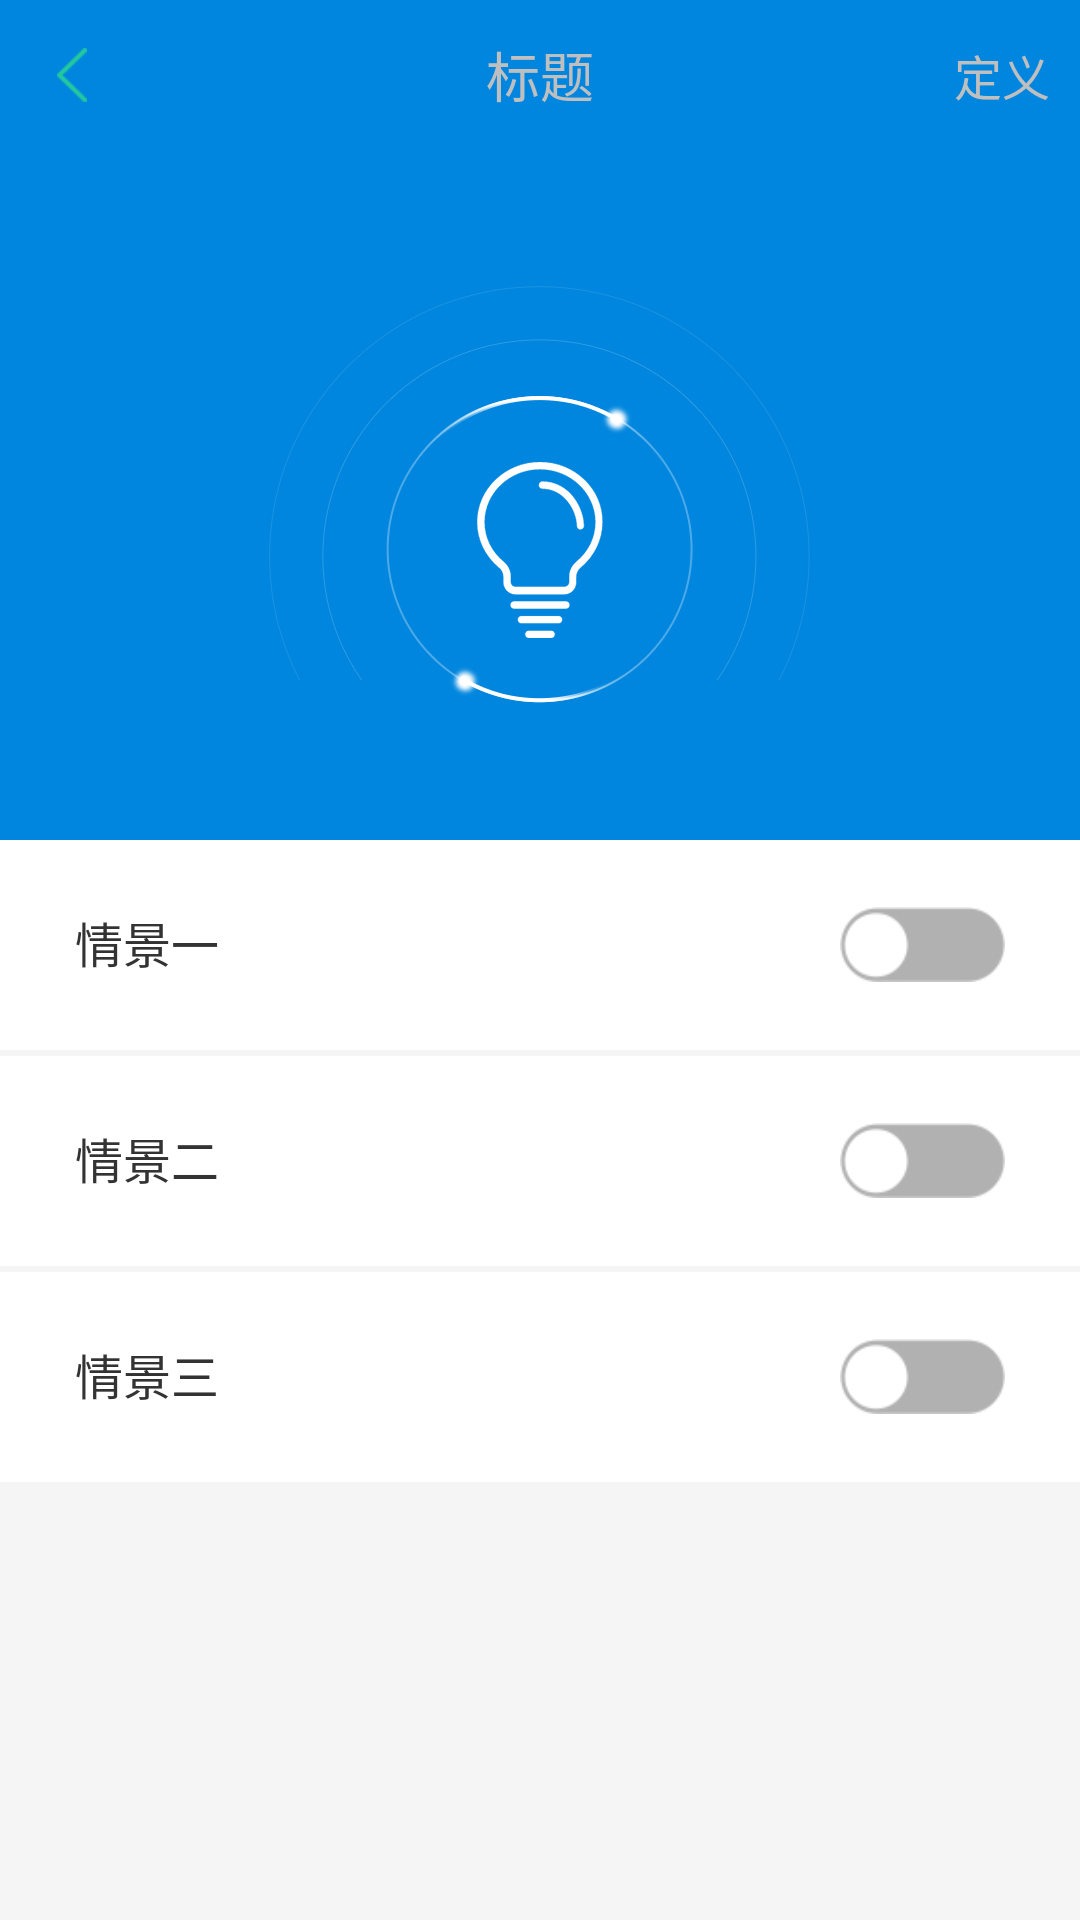

Reconstruct the res/layout file that produces this screen, plus the resources it refers to.
<!-- AndroidManifest.xml: application theme AppTheme -->
<!-- res/layout/activity_scenario_panel_control.xml -->
<?xml version="1.0" encoding="utf-8"?>
<LinearLayout xmlns:android="http://schemas.android.com/apk/res/android"
    android:layout_width="match_parent"
    android:layout_height="match_parent"
    xmlns:tools="http://schemas.android.com/tools"
    android:orientation="vertical"
    android:fitsSystemWindows="true"
    android:background="@color/color_blue">

    <include layout="@layout/activity_toolbar_control_title"/>

    <LinearLayout
        android:layout_width="match_parent"
        android:gravity="center"
        android:layout_height="230dp">
        <ImageView
            android:id="@+id/iv_back_show"
            android:layout_width="wrap_content"
            android:layout_height="wrap_content"
            android:src="@drawable/img_back_singlelamp" />
    </LinearLayout>

    <LinearLayout
        android:layout_width="match_parent"
        android:layout_height="match_parent"
        android:background="@color/color_main_back"
        android:orientation="vertical">
        <RelativeLayout
            android:layout_width="match_parent"
            android:layout_height="70dp"
            android:paddingLeft="25dp"
            android:paddingRight="25dp"
            android:gravity="center_vertical"
            android:background="@color/white">
            <TextView
                android:layout_alignParentLeft="true"
                android:layout_width="wrap_content"
                android:layout_height="wrap_content"
                android:textSize="16sp"
                android:textColor="@color/black"
                android:text="情景一"/>
            <CheckBox
                android:id="@+id/checkbox_control_all"
                android:layout_alignParentRight="true"
                android:layout_width="55dp"
                android:layout_height="25dp"
                android:button="@null"
                android:checked="false"
                android:background="@drawable/checkbox_open_close_style" />
        </RelativeLayout>

        <RelativeLayout
            android:layout_marginTop="2dp"
            android:layout_width="match_parent"
            android:layout_height="70dp"
            android:paddingLeft="25dp"
            android:paddingRight="25dp"
            android:gravity="center_vertical"
            android:background="@color/white">
            <TextView
                android:layout_alignParentLeft="true"
                android:layout_width="wrap_content"
                android:layout_height="wrap_content"
                android:textSize="16sp"
                android:textColor="@color/black"
                android:text="情景二"/>
            <CheckBox
                android:id="@+id/checkbox_control_left"
                android:layout_alignParentRight="true"
                android:layout_width="55dp"
                android:layout_height="25dp"
                android:button="@null"
                android:checked="false"
                android:background="@drawable/checkbox_open_close_style" />
        </RelativeLayout>

        <RelativeLayout
            android:layout_marginTop="2dp"
            android:layout_width="match_parent"
            android:layout_height="70dp"
            android:paddingLeft="25dp"
            android:paddingRight="25dp"
            android:gravity="center_vertical"
            android:background="@color/white">
            <TextView
                android:layout_alignParentLeft="true"
                android:layout_width="wrap_content"
                android:layout_height="wrap_content"
                android:textSize="16sp"
                android:textColor="@color/black"
                android:text="情景三"/>
            <CheckBox
                android:id="@+id/checkbox_control_right"
                android:layout_alignParentRight="true"
                android:layout_width="55dp"
                android:layout_height="25dp"
                android:button="@null"
                android:checked="false"
                android:background="@drawable/checkbox_open_close_style" />
        </RelativeLayout>



    </LinearLayout>





</LinearLayout>
<!-- res/layout/activity_toolbar_control_title.xml (included above) -->
<?xml version="1.0" encoding="utf-8"?>
<androidx.appcompat.widget.Toolbar xmlns:android="http://schemas.android.com/apk/res/android"
    xmlns:tools="http://schemas.android.com/tools"
    android:layout_width="match_parent"
    android:layout_height="50dp"
    android:background="@color/color_blue"
    android:layout_alignParentTop="true"
    android:orientation="vertical">

    <RelativeLayout
        android:layout_width="match_parent"
        android:layout_height="50dp"
        android:background="?android:attr/selectableItemBackground"
        android:gravity="center_vertical"
        android:orientation="horizontal">

        <ImageView
            android:id="@+id/btn_tb_back"
            android:layout_width="38dp"
            android:layout_height="38dp"
            android:padding="10dp"
            android:layout_marginLeft="5dp"
            android:layout_gravity="left|center_vertical"
            android:layout_centerVertical="true"
            android:background="@null"
            android:gravity="center_vertical"
            android:src="@drawable/image_return" />

        <TextView
            android:layout_alignParentLeft="true"
            android:id="@+id/tv_toolbar_title"
            android:layout_width="match_parent"
            android:layout_height="match_parent"
            android:layout_centerHorizontal="true"
            android:layout_centerVertical="true"
            android:layout_weight="1"
            android:gravity="center"
            android:textColor="@color/color_little_gray"
            android:textSize="18sp"
            tools:text="标题" />

        <TextView
            android:id="@+id/tv_right_text"
            android:layout_alignParentRight="true"
            android:layout_marginRight="10dp"
            android:layout_width="wrap_content"
            android:layout_height="40dp"
            android:gravity="center_vertical"
            tools:text="定义"
            android:layout_centerVertical="true"
            android:textColor="@color/color_little_gray"
            android:textSize="16sp" />

    </RelativeLayout>

</androidx.appcompat.widget.Toolbar>
<!-- resources referenced by this layout -->
<resources>
  <color name="black">#333333</color>
  <color name="color_blue">#0086de</color>
  <color name="color_little_gray">#BFBFBF</color>
  <color name="color_main_back">#F5F5F5</color>
  <color name="white">#FFFFFF</color>
  <!-- drawable checkbox_open_close_style (drawable-xhdpi) -->
  <?xml version="1.0" encoding="utf-8"?>
  <selector xmlns:android="http://schemas.android.com/apk/res/android">
  
      <item android:drawable="@drawable/image_open" android:state_checked="true"></item>
      <item android:drawable="@drawable/image_close" android:state_checked="false"></item>
  
  </selector>
  <!-- drawable image_return: png bitmap (drawable-xxhdpi, 1382 bytes) -->
  <!-- drawable img_back_singlelamp: png bitmap (drawable-xxhdpi, 25010 bytes) -->
  <style name="AppTheme" parent="Theme.AppCompat.Light.DarkActionBar">
          
          <item name="colorPrimary">@color/colorPrimary</item>
          <item name="colorPrimaryDark">@color/colorPrimaryDark</item>
          <item name="colorAccent">@color/colorAccent</item>
      </style>
  <!-- drawable image_open: jpg bitmap (drawable-xxhdpi, 4398 bytes) -->
  <!-- drawable image_close: jpg bitmap (drawable-xxhdpi, 2414 bytes) -->
  <color name="colorPrimary">#3F51B5</color>
  <color name="colorPrimaryDark">#303F9F</color>
  <color name="colorAccent">#FF4081</color>
</resources>
